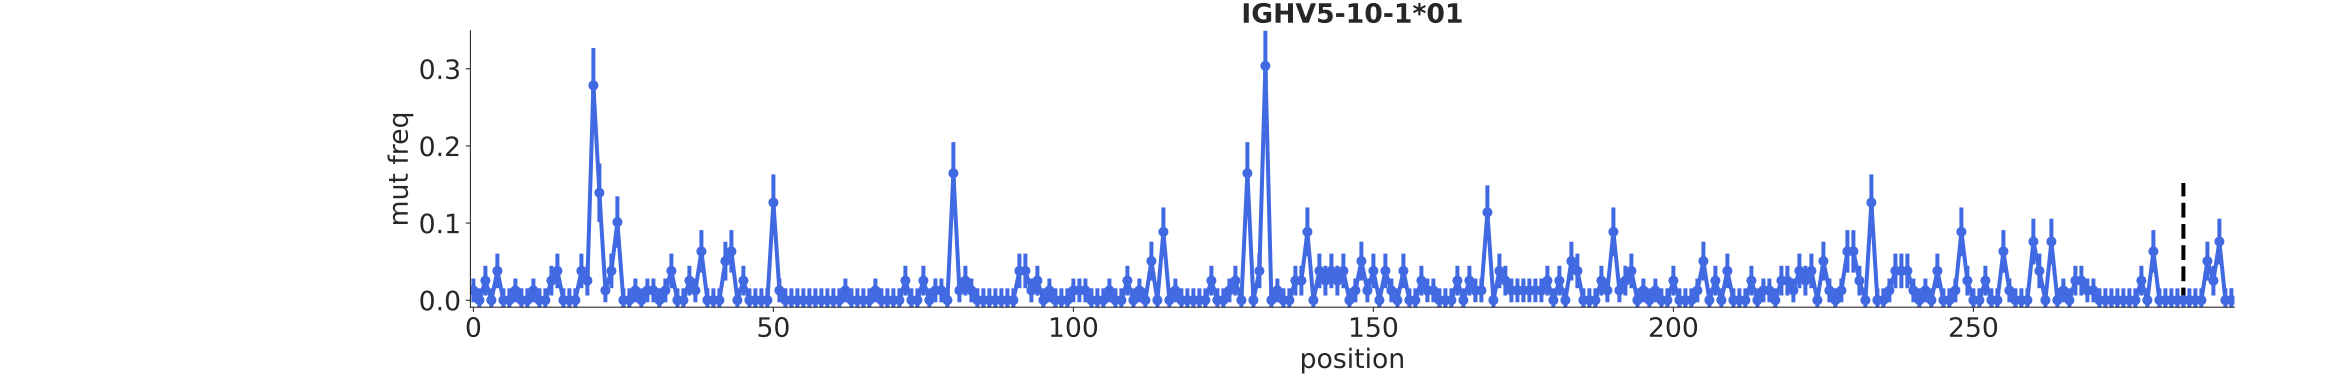

Source data for this figure (header and first rows):
bin_low_edge, contents, binlabel, error
-1.5, 0.0, , 0.0
-0.5, 0.01266, , 0.01536
0.5, 0.0, , 0.01536
1.5, 0.02532, , 0.01927
2.5, 0.0, , 0.01536
3.5, 0.03797, , 0.02244
4.5, 0.0, , 0.01536
5.5, 0.0, , 0.01536
6.5, 0.01266, , 0.01536
7.5, 0.0, , 0.01536
8.5, 0.0, , 0.01536
9.5, 0.01266, , 0.01536
10.5, 0.0, , 0.01536
11.5, 0.0, , 0.01536
12.5, 0.02532, , 0.01927
13.5, 0.03797, , 0.02244
14.5, 0.0, , 0.01536
15.5, 0.0, , 0.01536
16.5, 0.0, , 0.01536
17.5, 0.03797, , 0.02244
18.5, 0.02532, , 0.01927
19.5, 0.2785, , 0.04838
20.5, 0.1392, , 0.03788
21.5, 0.01266, , 0.01536
22.5, 0.03797, , 0.02244
23.5, 0.1013, , 0.03335
24.5, 0.0, , 0.01536
25.5, 0.0, , 0.01536
26.5, 0.01266, , 0.01536
27.5, 0.0, , 0.01536
28.5, 0.01266, , 0.01536
29.5, 0.01266, , 0.01536
30.5, 0.0, , 0.01536
31.5, 0.01266, , 0.01536
32.5, 0.03797, , 0.02244
33.5, 0.0, , 0.01536
34.5, 0.0, , 0.01536
35.5, 0.02532, , 0.01927
36.5, 0.01266, , 0.01536
37.5, 0.06329, , 0.02753
38.5, 0.0, , 0.01536
39.5, 0.0, , 0.01536
40.5, 0.0, , 0.01536
41.5, 0.05063, , 0.02515
42.5, 0.06329, , 0.02753
43.5, 0.0, , 0.01536
44.5, 0.02532, , 0.01927
45.5, 0.0, , 0.01536
46.5, 0.0, , 0.01536
47.5, 0.0, , 0.01536
48.5, 0.0, , 0.01536
49.5, 0.1266, , 0.03648
50.5, 0.01266, , 0.01536
51.5, 0.0, , 0.01536
52.5, 0.0, , 0.01536
53.5, 0.0, , 0.01536
54.5, 0.0, , 0.01536
55.5, 0.0, , 0.01536
56.5, 0.0, , 0.01536
57.5, 0.0, , 0.01536
... 236 more rows
